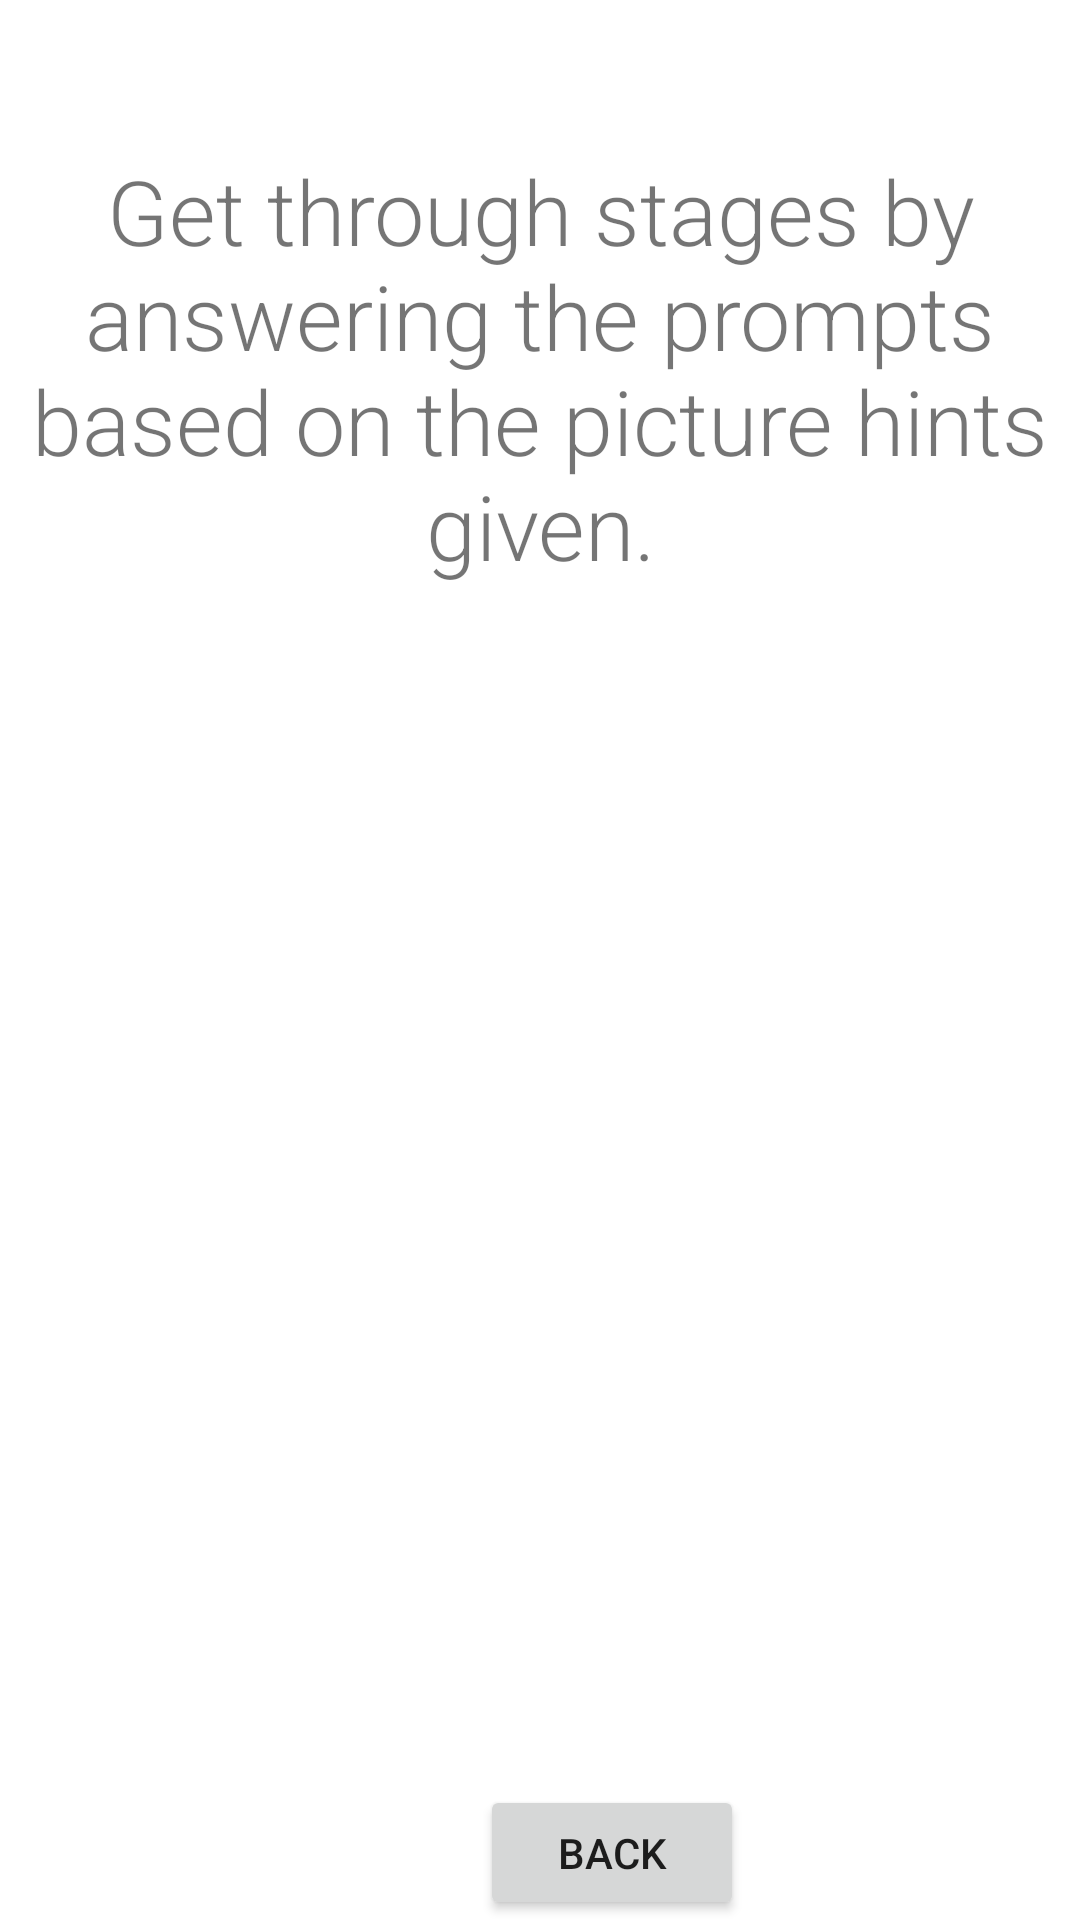

Produce the Android XML layout that renders to this screen, including the resource entries it uses.
<!-- AndroidManifest.xml: application theme Theme.TextGame -->
<!-- res/layout/activity_main3.xml -->
<?xml version="1.0" encoding="utf-8"?>

<RelativeLayout
    xmlns:android="http://schemas.android.com/apk/res/android"
    xmlns:app="http://schemas.android.com/apk/res-auto"
    xmlns:tools="http://schemas.android.com/tools"
    android:layout_width="match_parent"
    android:layout_height="match_parent"
    tools:context=".MainActivity2">


    <TextView
        android:layout_width="wrap_content"
        android:layout_height="wrap_content"
        android:textAlignment="center"
        android:paddingTop="50dp"
        android:fontFamily="sans-serif-light"
        android:textSize="30dp"
        android:text="Get through stages by answering the prompts based on the picture hints given."
        android:gravity="center_horizontal" />

    <Button
        android:id="@+id/instructions_back_button"
        android:layout_width="wrap_content"
        android:layout_height="wrap_content"
        android:layout_alignParentStart="true"
        android:layout_alignParentLeft="true"
        android:layout_alignParentTop="true"
        android:layout_centerHorizontal="true"
        android:layout_marginStart="160dp"
        android:layout_marginLeft="160dp"
        android:layout_marginTop="595dp"
        android:text="Back" />

    <ImageView
        android:id="@+id/imageView3"
        android:layout_width="wrap_content"
        android:layout_height="wrap_content"
        android:layout_alignParentStart="true"
        android:layout_alignParentTop="true"
        app:srcCompat="@drawable/apollo_sculpture" />
</RelativeLayout>
<!-- resources referenced by this layout -->
<resources>
  <style name="Theme.TextGame" parent="Theme.MaterialComponents.DayNight.NoActionBar">
          
          <item name="colorPrimary">@color/purple_500</item>
          <item name="colorPrimaryVariant">@color/purple_700</item>
          <item name="colorOnPrimary">@color/white</item>
          
          <item name="colorSecondary">@color/teal_200</item>
          <item name="colorSecondaryVariant">@color/teal_700</item>
          <item name="colorOnSecondary">@color/black</item>
          
          <item name="android:statusBarColor" tools:targetApi="l">?attr/colorPrimaryVariant</item>
          
      </style>
  <!-- not gathered from this repository: default colours our renderer supplied (Android Studio template values) -->
  <color name="purple_500">#FF6200EE</color>
  <color name="purple_700">#FF3700B3</color>
  <color name="teal_200">#FF03DAC5</color>
  <color name="teal_700">#FF018786</color>
  <color name="black">#FF000000</color>
  <color name="white">#FFFFFFFF</color>
</resources>
